pico-8 play session: no input (idle), after a click and taps of 🅾, ❎, 🅾+❎, 🅾 in the second before t = 0

[t = 1 s] idle ~1s (no d-pad/buttons)
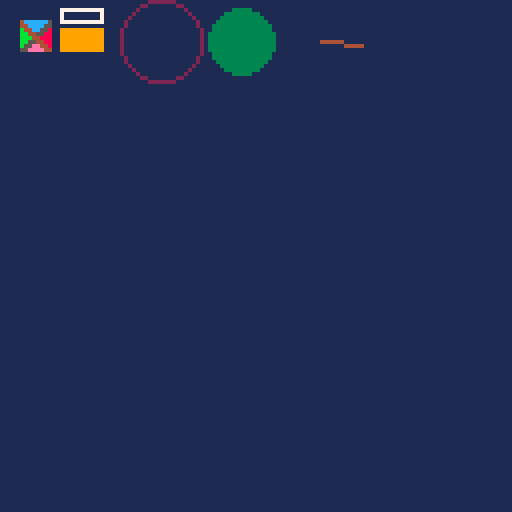

pico-8 cartridge
version 32
__lua__
function _update()

end

function _draw()
 cls(1)
 spr(18,5,5)
 
 rect(15, 5, 25, 2, 7)
 rectfill(15, 12, 25, 7, 9)
 
 circ(40, 10, 10, 2)
 circfill(60, 10, 8, 3)
 
 line(80, 10, 90, 11, 4)
 
end
__gfx__
00000000000000000000000000000000000000000000000000000000000000000000000000000000000000000000000000000000000000000000000000000000
00000000000000000000000000000000000000000000000000000000000000000000000000000000000000000000000000000000000000000000000000000000
00700700000000000000000000000000000000000000000000000000000000000000000000000000000000000000000000000000000000000000000000000000
00077000000000000000000000000000000000000000000000000000000000000000000000000000000000000000000000000000000000000000000000000000
00077000000000000000000000000000000000000000000000000000000000000000000000000000000000000000000000000000000000000000000000000000
00700700000000000000000000000000000000000000000000000000000000000000000000000000000000000000000000000000000000000000000000000000
00000000000000000000000000000000000000000000000000000000000000000000000000000000000000000000000000000000000000000000000000000000
00000000000000000000000000000000000000000000000000000000000000000000000000000000000000000000000000000000000000000000000000000000
00000000000000004cccccc500000000000000000000000000000000000000000000000000000000000000000000000000000000000000000000000000000000
000000000000000044cccc5500000000000000000000000000000000000000000000000000000000000000000000000000000000000000000000000000000000
0000000000000000b44cc55800000000000000000000000000000000000000000000000000000000000000000000000000000000000000000000000000000000
0000000000000000bb44558800000000000000000000000000000000000000000000000000000000000000000000000000000000000000000000000000000000
0000000000000000bbb4488800000000000000000000000000000000000000000000000000000000000000000000000000000000000000000000000000000000
0000000000000000bb55448800000000000000000000000000000000000000000000000000000000000000000000000000000000000000000000000000000000
0000000000000000b55ee44800000000000000000000000000000000000000000000000000000000000000000000000000000000000000000000000000000000
000000000000000055eeee4400000000000000000000000000000000000000000000000000000000000000000000000000000000000000000000000000000000
